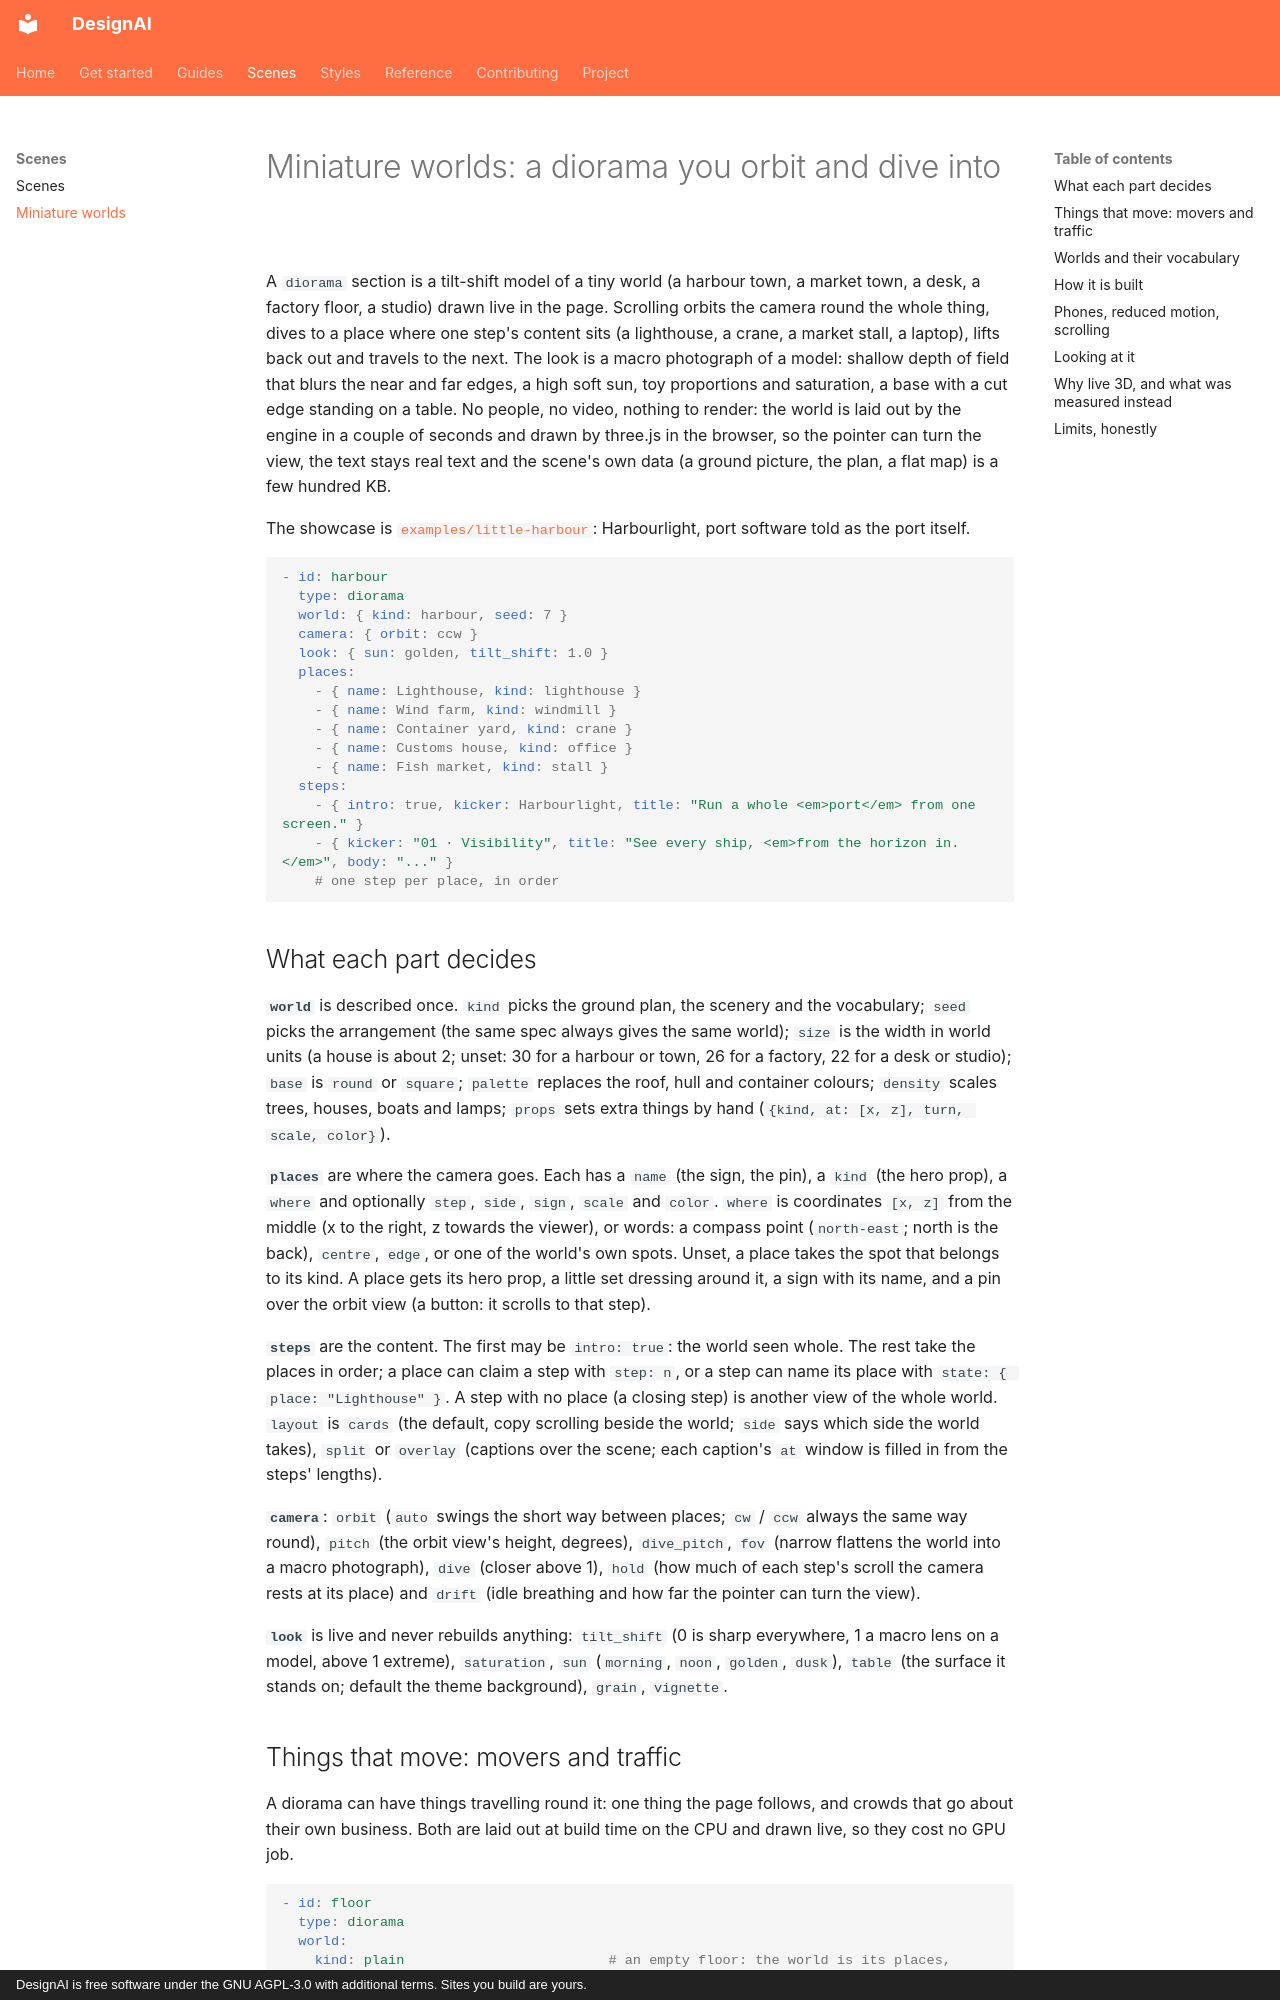

repository: Okohedeki/scroll-studio · page: miniature/index.html · generator: mkdocs · copyright: DesignAI is free software under the GNU AGPL-3.0 with additional terms. Sites you build are yours.

# Miniature worlds: a diorama you orbit and dive into

A `diorama` section is a tilt-shift model of a tiny world (a harbour town, a market town, a desk, a factory floor, a
studio) drawn live in the page. Scrolling orbits the camera round the whole thing, dives to a place where one step's
content sits (a lighthouse, a crane, a market stall, a laptop), lifts back out and travels to the next. The look is a
macro photograph of a model: shallow depth of field that blurs the near and far edges, a high soft sun, toy proportions
and saturation, a base with a cut edge standing on a table. No people, no video, nothing to render: the world is laid
out by the engine in a couple of seconds and drawn by three.js in the browser, so the pointer can turn the view, the
text stays real text and the scene's own data (a ground picture, the plan, a flat map) is a few hundred KB.

The showcase is [`examples/little-harbour`](../examples/little-harbour/site.yaml): Harbourlight, port software told
as the port itself.

```yaml
- id: harbour
  type: diorama
  world: { kind: harbour, seed: 7 }
  camera: { orbit: ccw }
  look: { sun: golden, tilt_shift: 1.0 }
  places:
    - { name: Lighthouse, kind: lighthouse }
    - { name: Wind farm, kind: windmill }
    - { name: Container yard, kind: crane }
    - { name: Customs house, kind: office }
    - { name: Fish market, kind: stall }
  steps:
    - { intro: true, kicker: Harbourlight, title: "Run a whole <em>port</em> from one screen." }
    - { kicker: "01 · Visibility", title: "See every ship, <em>from the horizon in.</em>", body: "..." }
    # one step per place, in order
```

## What each part decides

**`world`** is described once. `kind` picks the ground plan, the scenery and the vocabulary; `seed` picks the
arrangement (the same spec always gives the same world); `size` is the width in world units (a house is about 2; unset:
30 for a harbour or town, 26 for a factory, 22 for a desk or studio); `base` is `round` or `square`; `palette` replaces
the roof, hull and container colours; `density` scales trees, houses, boats and lamps; `props` sets extra things by hand
(`{kind, at: [x, z], turn, scale, color}`).

**`places`** are where the camera goes. Each has a `name` (the sign, the pin), a `kind` (the hero prop), a `where` and
optionally `step`, `side`, `sign`, `scale` and `color`. `where` is coordinates `[x, z]` from the middle (x to the right, z
towards the viewer), or words: a compass point (`north-east`; north is the back), `centre`, `edge`, or one of the
world's own spots. Unset, a place takes the spot that belongs to its kind. A place gets its hero prop, a little set
dressing around it, a sign with its name, and a pin over the orbit view (a button: it scrolls to that step).

**`steps`** are the content. The first may be `intro: true`: the world seen whole. The rest take the places in order; a
place can claim a step with `step: n`, or a step can name its place with `state: { place: "Lighthouse" }`. A step with no
place (a closing step) is another view of the whole world. `layout` is `cards` (the default, copy scrolling beside the
world; `side` says which side the world takes), `split` or `overlay` (captions over the scene; each caption's `at`
window is filled in from the steps' lengths).

**`camera`**: `orbit` (`auto` swings the short way between places; `cw` / `ccw` always the same way round), `pitch` (the
orbit view's height, degrees), `dive_pitch`, `fov` (narrow flattens the world into a macro photograph), `dive` (closer
above 1), `hold` (how much of each step's scroll the camera rests at its place) and `drift` (idle breathing and how far
the pointer can turn the view).

**`look`** is live and never rebuilds anything: `tilt_shift` (0 is sharp everywhere, 1 a macro lens on a model, above 1
extreme), `saturation`, `sun` (`morning`, `noon`, `golden`, `dusk`), `table` (the surface it stands on; default the
theme background), `grain`, `vignette`.
